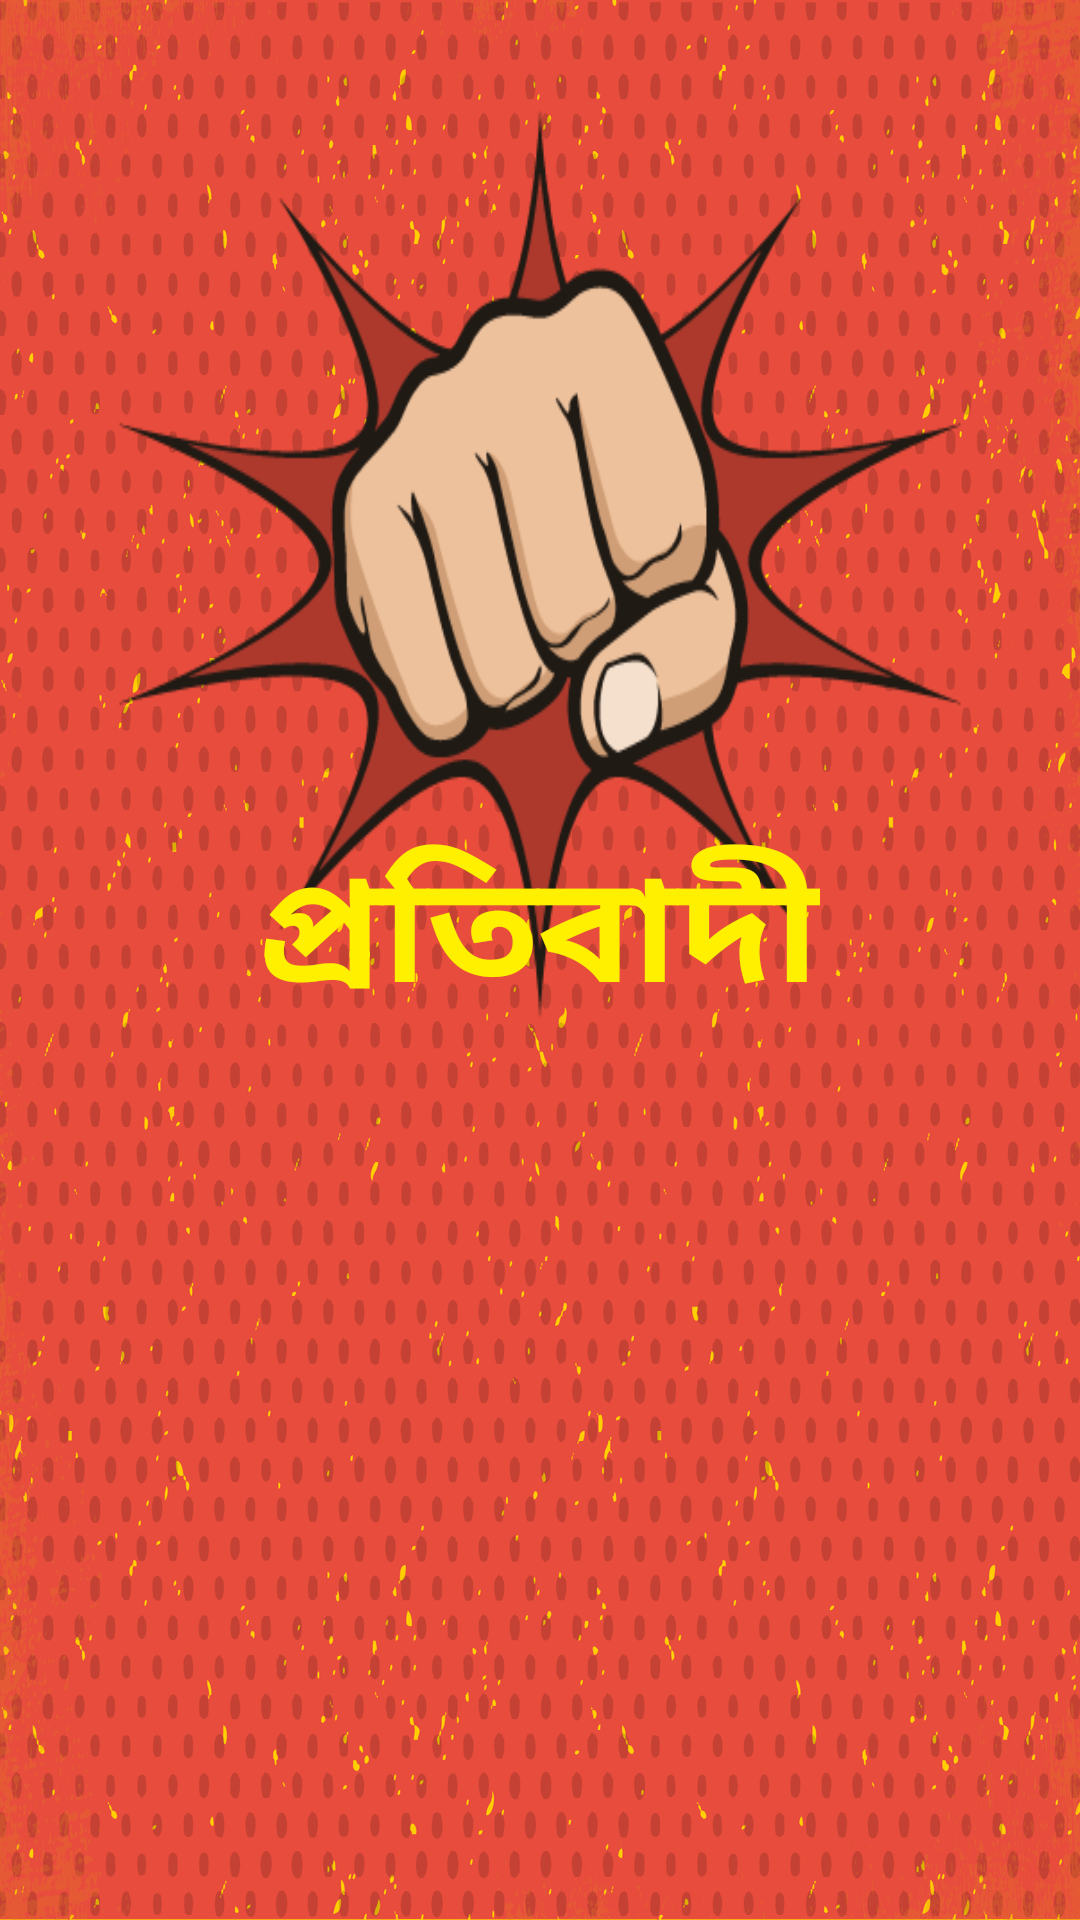

Reconstruct the res/layout file that produces this screen, plus the resources it refers to.
<!-- AndroidManifest.xml: application theme Theme.AppCompat.NoActionBar -->
<!-- res/layout/activity_main.xml -->
<?xml version="1.0" encoding="utf-8"?>
<RelativeLayout xmlns:android="http://schemas.android.com/apk/res/android"
    xmlns:aapt="http://schemas.android.com/aapt"
    xmlns:app="http://schemas.android.com/apk/res-auto"
    android:layout_width="match_parent"
    android:layout_height="match_parent"
    android:background="@mipmap/splashbg"
    android:paddingLeft="16dp"
    android:paddingRight="16dp">

    <ImageView
        android:id="@+id/imageView2"
        android:layout_width="350dp"
        android:layout_height="320dp"
        android:layout_alignParentLeft="true"
        android:layout_alignParentTop="true"
        android:layout_gravity="center"
        android:layout_marginTop="28dp"
        android:background="@drawable/logo" />

    <TextView
        android:layout_width="wrap_content"
        android:layout_height="wrap_content"
        android:layout_alignBottom="@+id/imageView2"
        android:layout_centerHorizontal="true"
        android:layout_marginTop="10dp"
        android:gravity="center"
        android:text="প্রতিবাদী"
        android:textColor="#fff000"
        android:textSize="50sp"
        android:textStyle="bold" />
</RelativeLayout>
<!-- resources referenced by this layout -->
<resources>
  <!-- drawable logo: png bitmap (drawable, 11659 bytes) -->
  <!-- mipmap splashbg: png bitmap (mipmap-hdpi, 212796 bytes) -->
</resources>
